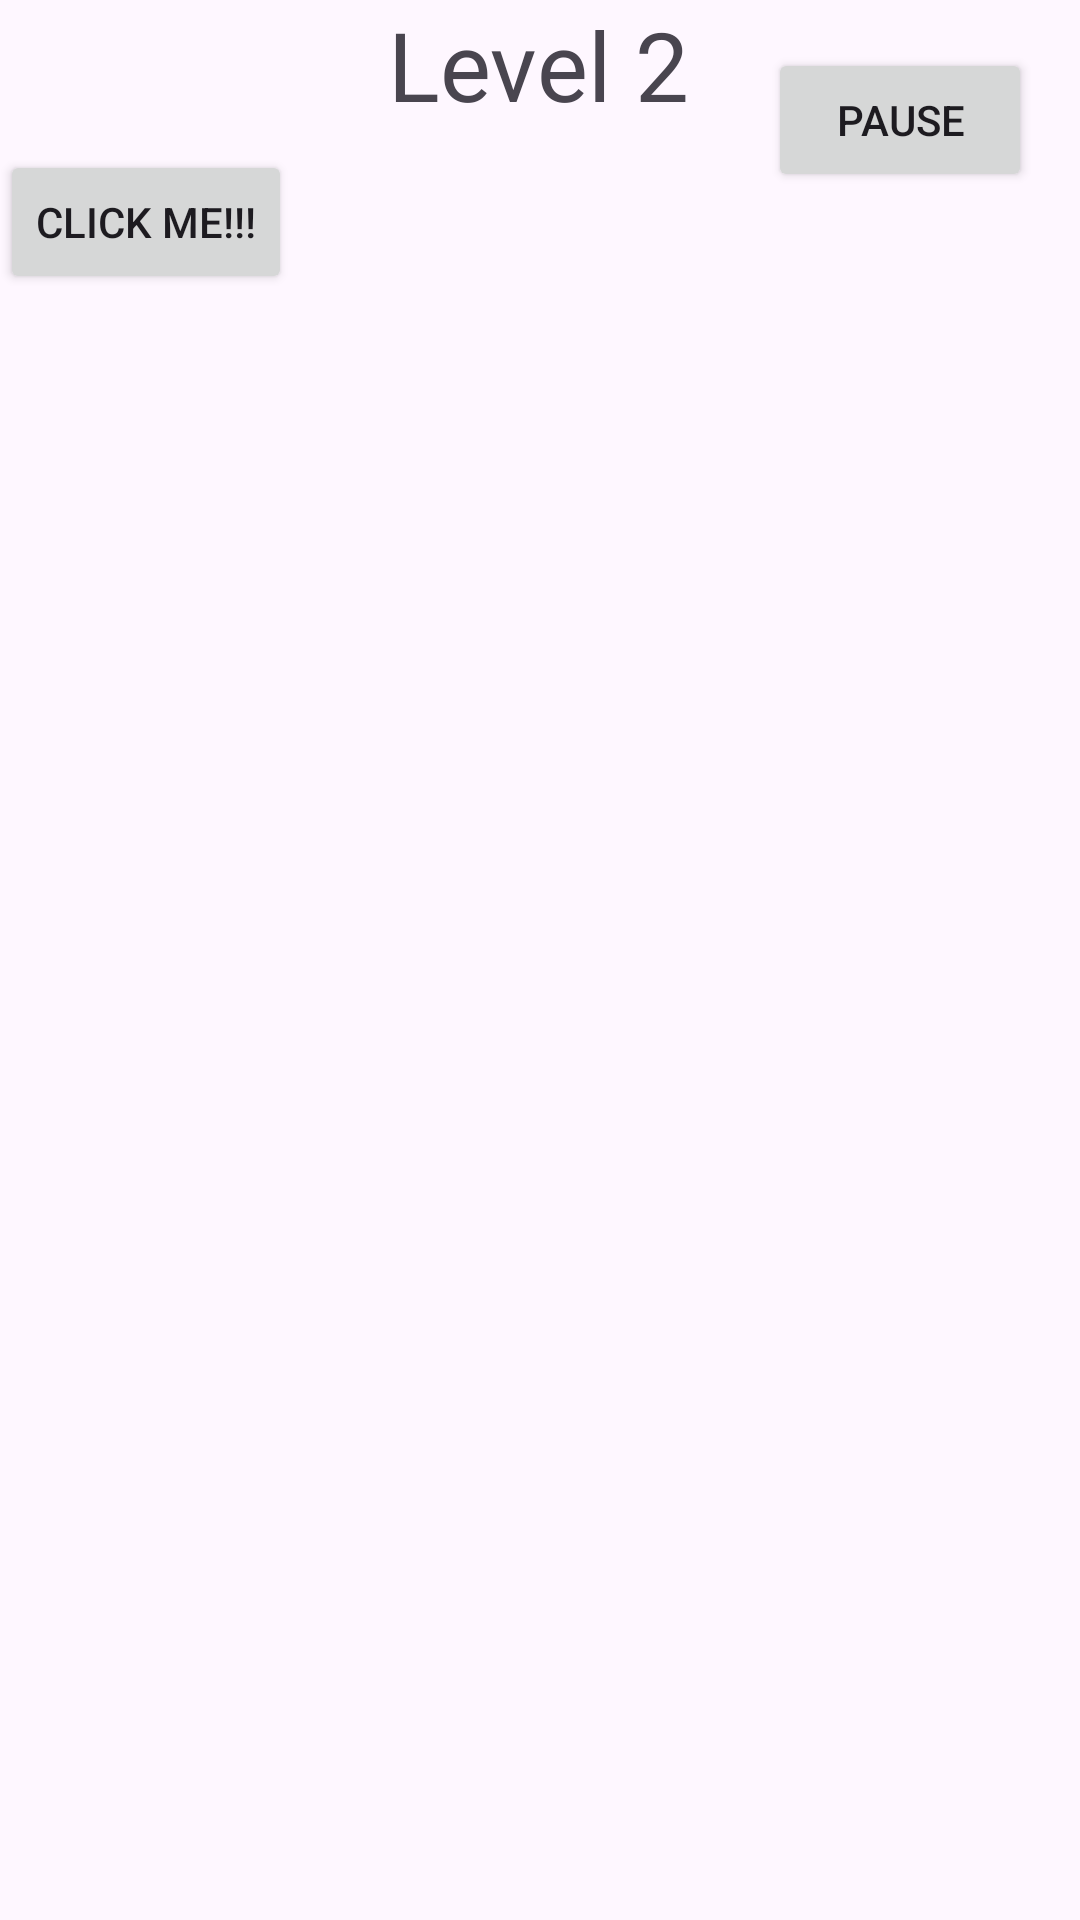

The Android layout XML behind this screen, and the referenced resources:
<!-- AndroidManifest.xml: application theme Theme.Gp7_minigame -->
<!-- res/layout/activity_level_2.xml -->
<?xml version="1.0" encoding="utf-8"?>
<androidx.constraintlayout.widget.ConstraintLayout
    xmlns:android="http://schemas.android.com/apk/res/android"
    xmlns:app="http://schemas.android.com/apk/res-auto"
    xmlns:tools="http://schemas.android.com/tools"
    android:layout_width="match_parent"
    android:layout_height="match_parent">
    <TextView
        android:id="@+id/levelTitle"
        android:layout_width="wrap_content"
        android:layout_height="wrap_content"
        android:text="@string/level_2"
        android:textSize="32sp"
        app:layout_constraintEnd_toEndOf="parent"
        app:layout_constraintHorizontal_bias="0.498"
        app:layout_constraintStart_toStartOf="parent"
        app:layout_constraintTop_toTopOf="parent"
        app:layout_constraintVertical_chainStyle="packed" />
    <RelativeLayout
        android:id="@+id/move_area"
        android:layout_width="match_parent"
        android:layout_height="match_parent"
        android:layout_marginTop="50dp"
        app:layout_constraintBottom_toBottomOf="parent"
        app:layout_constraintEnd_toEndOf="parent"
        app:layout_constraintTop_toBottomOf="@+id/levelTitle"
        app:layout_constraintVertical_bias="1.0">

        <Button
            android:id="@+id/btnClickMe"
            android:layout_width="wrap_content"
            android:layout_height="wrap_content"
            android:layout_alignParentStart="true"
            android:layout_alignParentTop="true"
            android:layout_marginLeft="0dp"
            android:layout_marginTop="0dp"
            android:text="@string/click_me"
            app:cornerRadius="0dp"
            tools:layout_editor_absoluteX="30dp"
            tools:layout_editor_absoluteY="118dp" />
    </RelativeLayout>











    <Button
        android:id="@+id/btnPause"
        android:layout_width="wrap_content"
        android:layout_height="wrap_content"
        android:text="@string/pause_button"
        app:layout_constraintTop_toTopOf="parent"
        app:layout_constraintEnd_toEndOf="parent"
        android:layout_margin="16dp" />
</androidx.constraintlayout.widget.ConstraintLayout>
<!-- resources referenced by this layout -->
<resources>
  <string name="click_me">Click Me!!!</string>
  <string name="level_2">Level 2</string>
  <string name="pause_button">Pause</string>
  <string name="unfinish_level">Unfinish Level</string>
  <style name="Theme.Gp7_minigame" parent="Base.Theme.Gp7_minigame" />
  <style name="Base.Theme.Gp7_minigame" parent="Theme.Material3.DayNight.NoActionBar">
          
          
      </style>
</resources>
